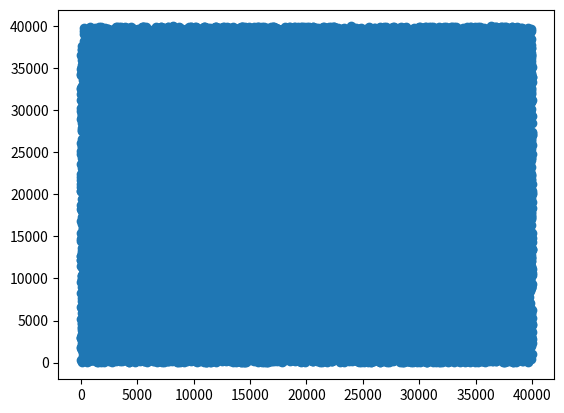

The matplotlib source for this figure:
# -*- coding: utf-8 -*-
"""
Created on Fri Mar 11 15:40:58 2016

[redacted]
"""

from __future__ import (absolute_import, division,print_function, unicode_literals)
import numpy as np
import matplotlib
from matplotlib import pyplot as plt
import math

####  random data  ######################
N=34358
#np.random.seed(100)

x = np.random.random(N)
y = np.random.random(N)
 
#scale random data
#x = (x*(40000-35000))+35000
#y = (y*(40000-25000))+25000

x = (x*(40000))
y = (y*(40000))


output = np.vstack((x,y))

plt.scatter(x,y)

filename = r'C:\\Users\\<user>\\Desktop\\tmp.txt'

np.savetxt(filename, np.transpose(output), delimiter=',')
print("Result File Saved")